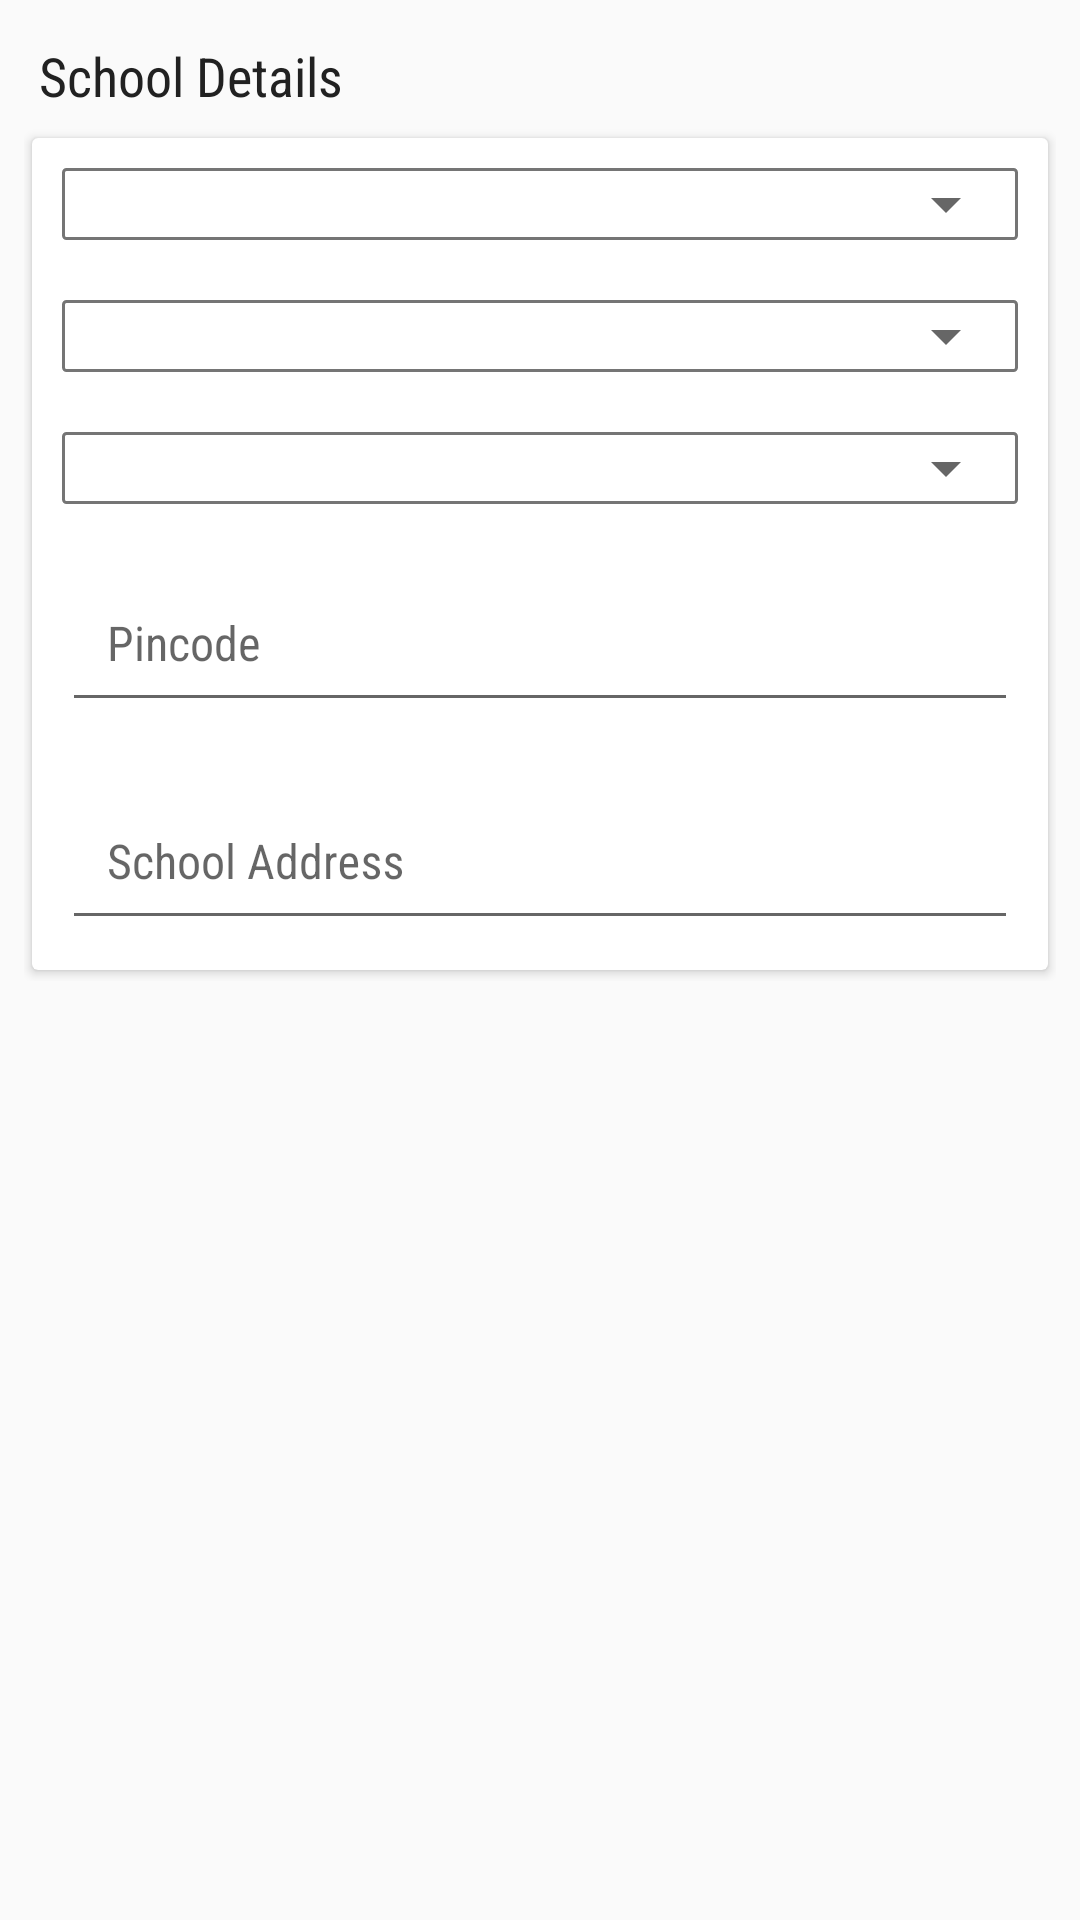

Android layout source for this screen:
<!-- AndroidManifest.xml: application theme AppTheme -->
<!-- res/layout/fragment_school_profile.xml -->
<?xml version="1.0" encoding="utf-8"?>
<ScrollView android:layout_width="match_parent"
    android:layout_height="match_parent"
    android:fillViewport="true"
    xmlns:android="http://schemas.android.com/apk/res/android">
    <LinearLayout
        android:orientation="vertical"
        android:padding="@dimen/profile_padding"
        xmlns:android="http://schemas.android.com/apk/res/android"
        xmlns:tools="http://schemas.android.com/tools"
        android:layout_width="match_parent"
        android:layout_height="match_parent"
        xmlns:app="http://schemas.android.com/apk/res-auto"
        tools:context=".fragment.StudentProfileFragment">


        <LinearLayout
            android:orientation="vertical"
            android:layout_width="match_parent"
            android:layout_height="wrap_content">
            <TextView
                android:text="School Details"
                android:layout_margin="@dimen/content_title_margin"
                style="@style/title_text_style"
                android:textColor="@color/text_color"
                android:layout_width="wrap_content"
                android:layout_height="wrap_content" />

            <android.support.v7.widget.CardView
                app:cardUseCompatPadding="true"
                app:cardCornerRadius="2dp"
                android:layout_width="match_parent"
                android:layout_height="wrap_content">
                <LinearLayout
                    android:orientation="vertical"
                    android:layout_width="match_parent"
                    android:layout_height="wrap_content">
                    <LinearLayout
                        android:layout_margin="@dimen/profile_spinner_margin"
                        android:background="@drawable/custom_edt"
                        android:layout_width="match_parent"
                        android:layout_height="wrap_content">
                        <Spinner
                            android:id="@+id/spinner_state"
                            android:layout_width="match_parent"
                            android:layout_height="wrap_content"/>
                    </LinearLayout>

                    <LinearLayout
                        android:layout_margin="@dimen/profile_spinner_margin"
                        android:background="@drawable/custom_edt"
                        android:layout_width="match_parent"
                        android:layout_height="wrap_content">
                        <Spinner
                            android:id="@+id/spinner_district"
                            android:layout_width="match_parent"
                            android:layout_height="wrap_content"/>
                    </LinearLayout>

                    <LinearLayout
                        android:layout_margin="@dimen/profile_spinner_margin"
                        android:background="@drawable/custom_edt"
                        android:layout_width="match_parent"
                        android:layout_height="wrap_content">
                        <Spinner
                            android:id="@+id/spinner_city"
                            android:layout_width="match_parent"
                            android:layout_height="wrap_content"/>
                    </LinearLayout>

                    <android.support.design.widget.TextInputLayout
                        app:hintAnimationEnabled="true"
                        android:layout_width="match_parent"
                        android:layout_height="wrap_content">

                        <android.support.design.widget.TextInputEditText
                            android:id="@+id/edt_std_pincode"
                            style="@style/edittext_style"
                            android:hint="Pincode"
                            android:gravity="center_vertical"
                            android:layout_margin="@dimen/profile_txt_margin"
                            android:padding="@dimen/login_txt_padding"
                            android:layout_width="match_parent"
                            android:layout_height="wrap_content" />

                    </android.support.design.widget.TextInputLayout>

                    <android.support.design.widget.TextInputLayout
                        app:hintAnimationEnabled="true"
                        android:layout_width="match_parent"
                        android:layout_height="wrap_content">

                        <android.support.design.widget.TextInputEditText
                            android:id="@+id/edt_std_address"
                            style="@style/edittext_style"
                            android:hint="School Address"
                            android:gravity="center_vertical"
                            android:layout_margin="@dimen/profile_txt_margin"
                            android:padding="@dimen/login_txt_padding"
                            android:layout_width="match_parent"
                            android:layout_height="wrap_content" />

                    </android.support.design.widget.TextInputLayout>
                </LinearLayout>
            </android.support.v7.widget.CardView>
        </LinearLayout>

    </LinearLayout>
</ScrollView>
<!-- resources referenced by this layout -->
<resources>
  <color name="text_color">@color/grey_900</color>
  <dimen name="content_title_margin">5dp</dimen>
  <dimen name="login_txt_padding">15dp</dimen>
  <dimen name="profile_padding">8dp</dimen>
  <dimen name="profile_spinner_margin">10dp</dimen>
  <dimen name="profile_txt_margin">10dp</dimen>
  <!-- drawable custom_edt (drawable) -->
  <?xml version="1.0" encoding="utf-8"?>
  
  <shape xmlns:android="http://schemas.android.com/apk/res/android"
      android:shape="rectangle">
  
     <solid android:color="@android:color/transparent"></solid>
  
      <stroke android:color="@color/login_text_border"
          android:width="1dp"></stroke>
  
      <corners android:radius="1dp" />
  
  </shape>
  <style name="edittext_style">
          <item name="android:textSize">16sp</item>
          <item name="android:fontFamily">sans-serif-condensed</item>
      </style>
  <style name="title_text_style">
          <item name="android:textSize">18sp</item>
          <item name="android:fontFamily">sans-serif-condensed</item>
      </style>
  <style name="AppTheme" parent="Theme.AppCompat.Light.DarkActionBar">
          
          <item name="colorPrimary">@color/colorPrimary</item>
          <item name="colorPrimaryDark">@color/colorPrimaryDark</item>
          <item name="colorAccent">@color/colorAccent</item>
      </style>
  <color name="grey_900">#212121</color>
  <color name="login_text_border">@color/grey_600</color>
  <color name="colorPrimary">#1C374F</color>
  <color name="colorPrimaryDark">#1C374F</color>
  <color name="colorAccent">@color/amber_400</color>
  <color name="grey_600">#757575</color>
  <color name="amber_400">#ffca28</color>
</resources>
